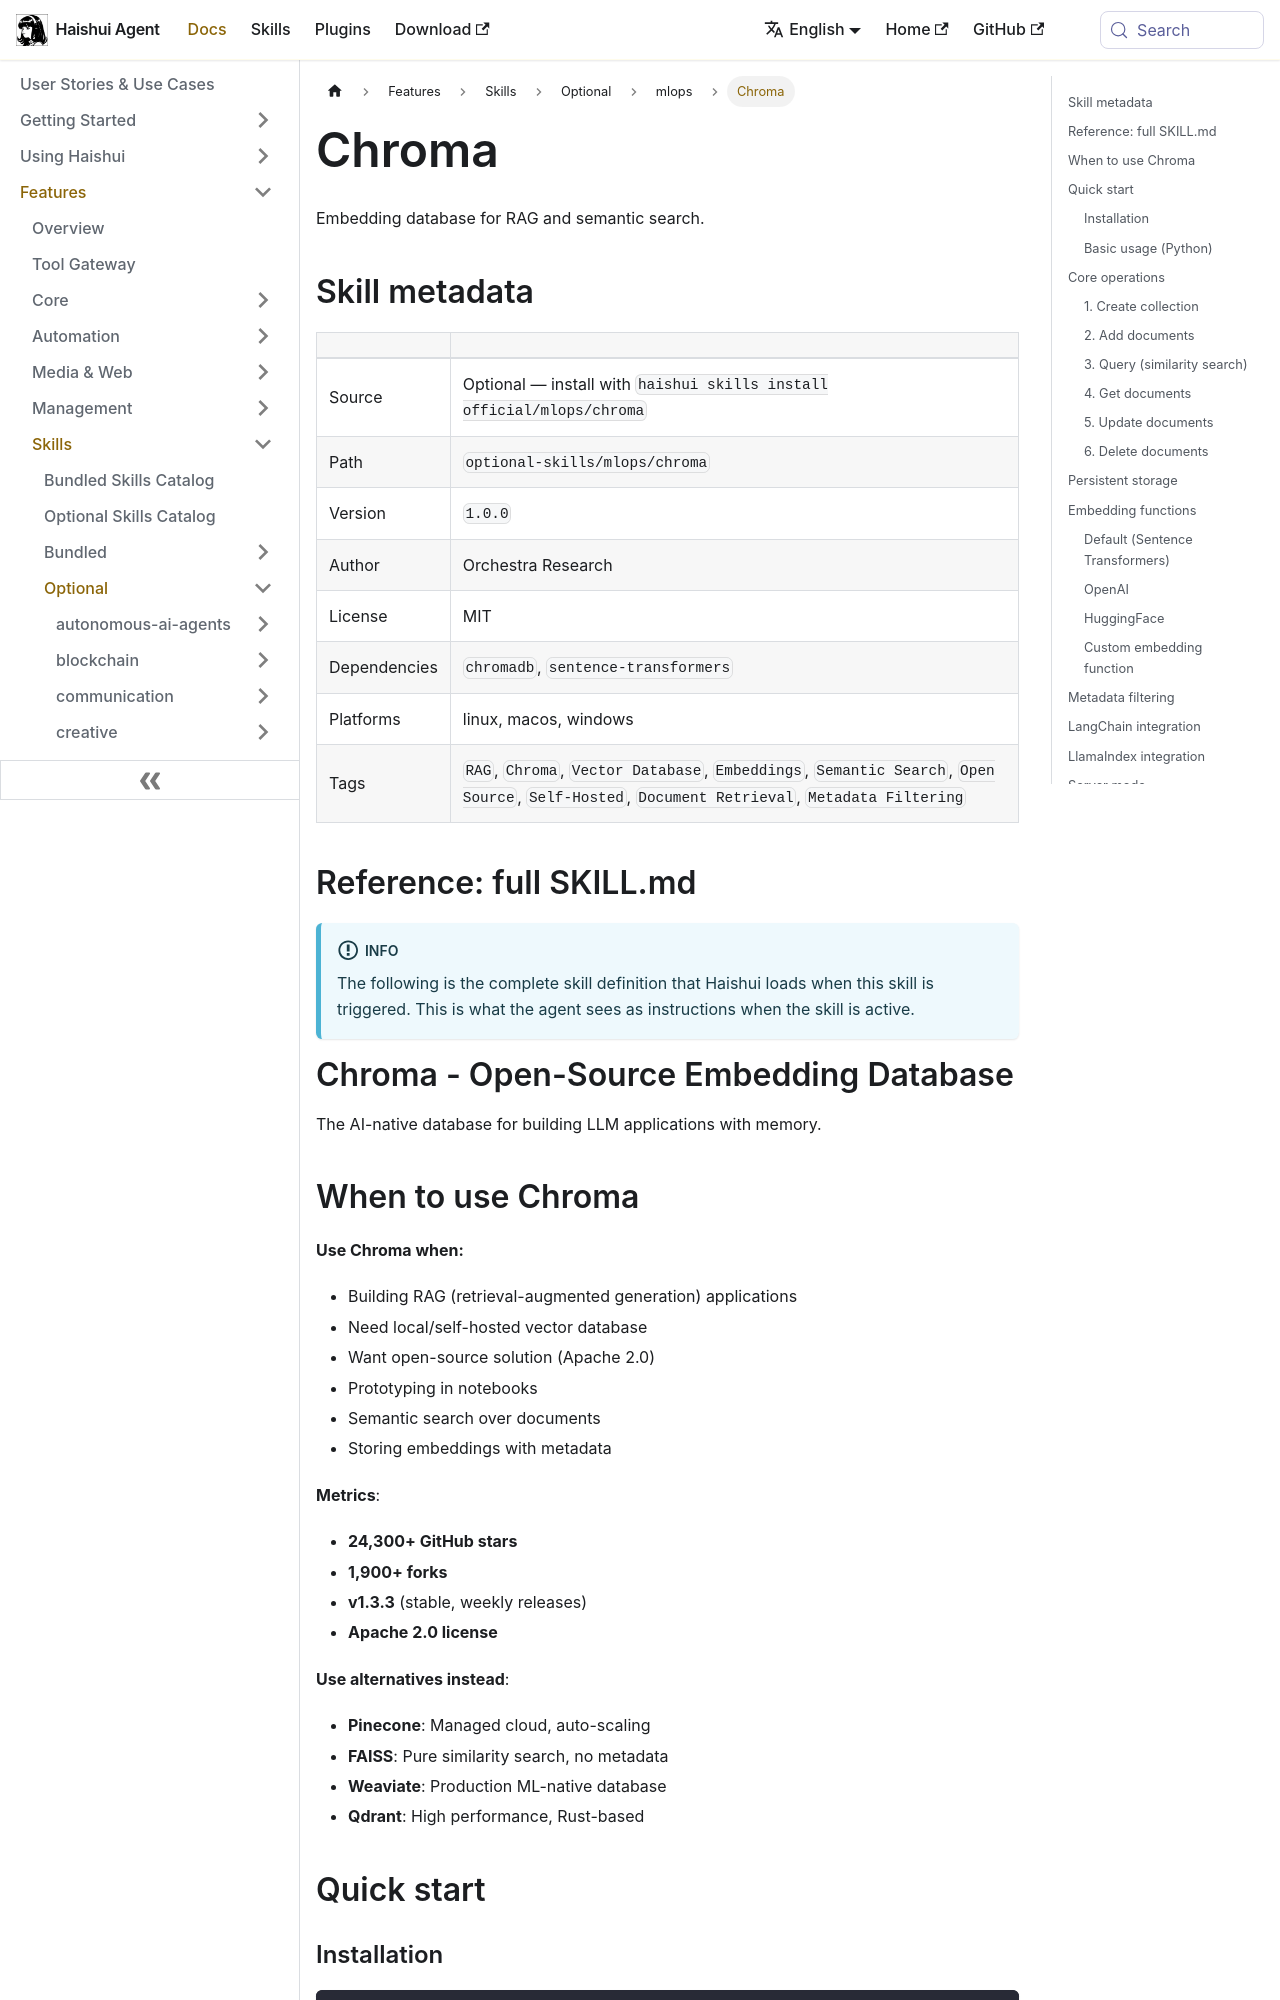

repository: aiqinghaiwork163/haishui-agent · page: docs/user-guide/skills/optional/mlops/mlops-chroma/index.html · generator: docusaurus

---
title: "Chroma — Embedding database for RAG and semantic search"
sidebar_label: "Chroma"
description: "Embedding database for RAG and semantic search"
---

{/* This page is auto-generated from the skill's SKILL.md by website/scripts/generate-skill-docs.py. Edit the source SKILL.md, not this page. */}

# Chroma

Embedding database for RAG and semantic search.

## Skill metadata

| | |
|---|---|
| Source | Optional — install with `haishui skills install official/mlops/chroma` |
| Path | `optional-skills/mlops/chroma` |
| Version | `1.0.0` |
| Author | Orchestra Research |
| License | MIT |
| Dependencies | `chromadb`, `sentence-transformers` |
| Platforms | linux, macos, windows |
| Tags | `RAG`, `Chroma`, `Vector Database`, `Embeddings`, `Semantic Search`, `Open Source`, `Self-Hosted`, `Document Retrieval`, `Metadata Filtering` |

## Reference: full SKILL.md

:::info
The following is the complete skill definition that Haishui loads when this skill is triggered. This is what the agent sees as instructions when the skill is active.
:::

# Chroma - Open-Source Embedding Database

The AI-native database for building LLM applications with memory.

## When to use Chroma

**Use Chroma when:**
- Building RAG (retrieval-augmented generation) applications
- Need local/self-hosted vector database
- Want open-source solution (Apache 2.0)
- Prototyping in notebooks
- Semantic search over documents
- Storing embeddings with metadata

**Metrics**:
- **24,300+ GitHub stars**
- **1,900+ forks**
- **v1.3.3** (stable, weekly releases)
- **Apache 2.0 license**

**Use alternatives instead**:
- **Pinecone**: Managed cloud, auto-scaling
- **FAISS**: Pure similarity search, no metadata
- **Weaviate**: Production ML-native database
- **Qdrant**: High performance, Rust-based
